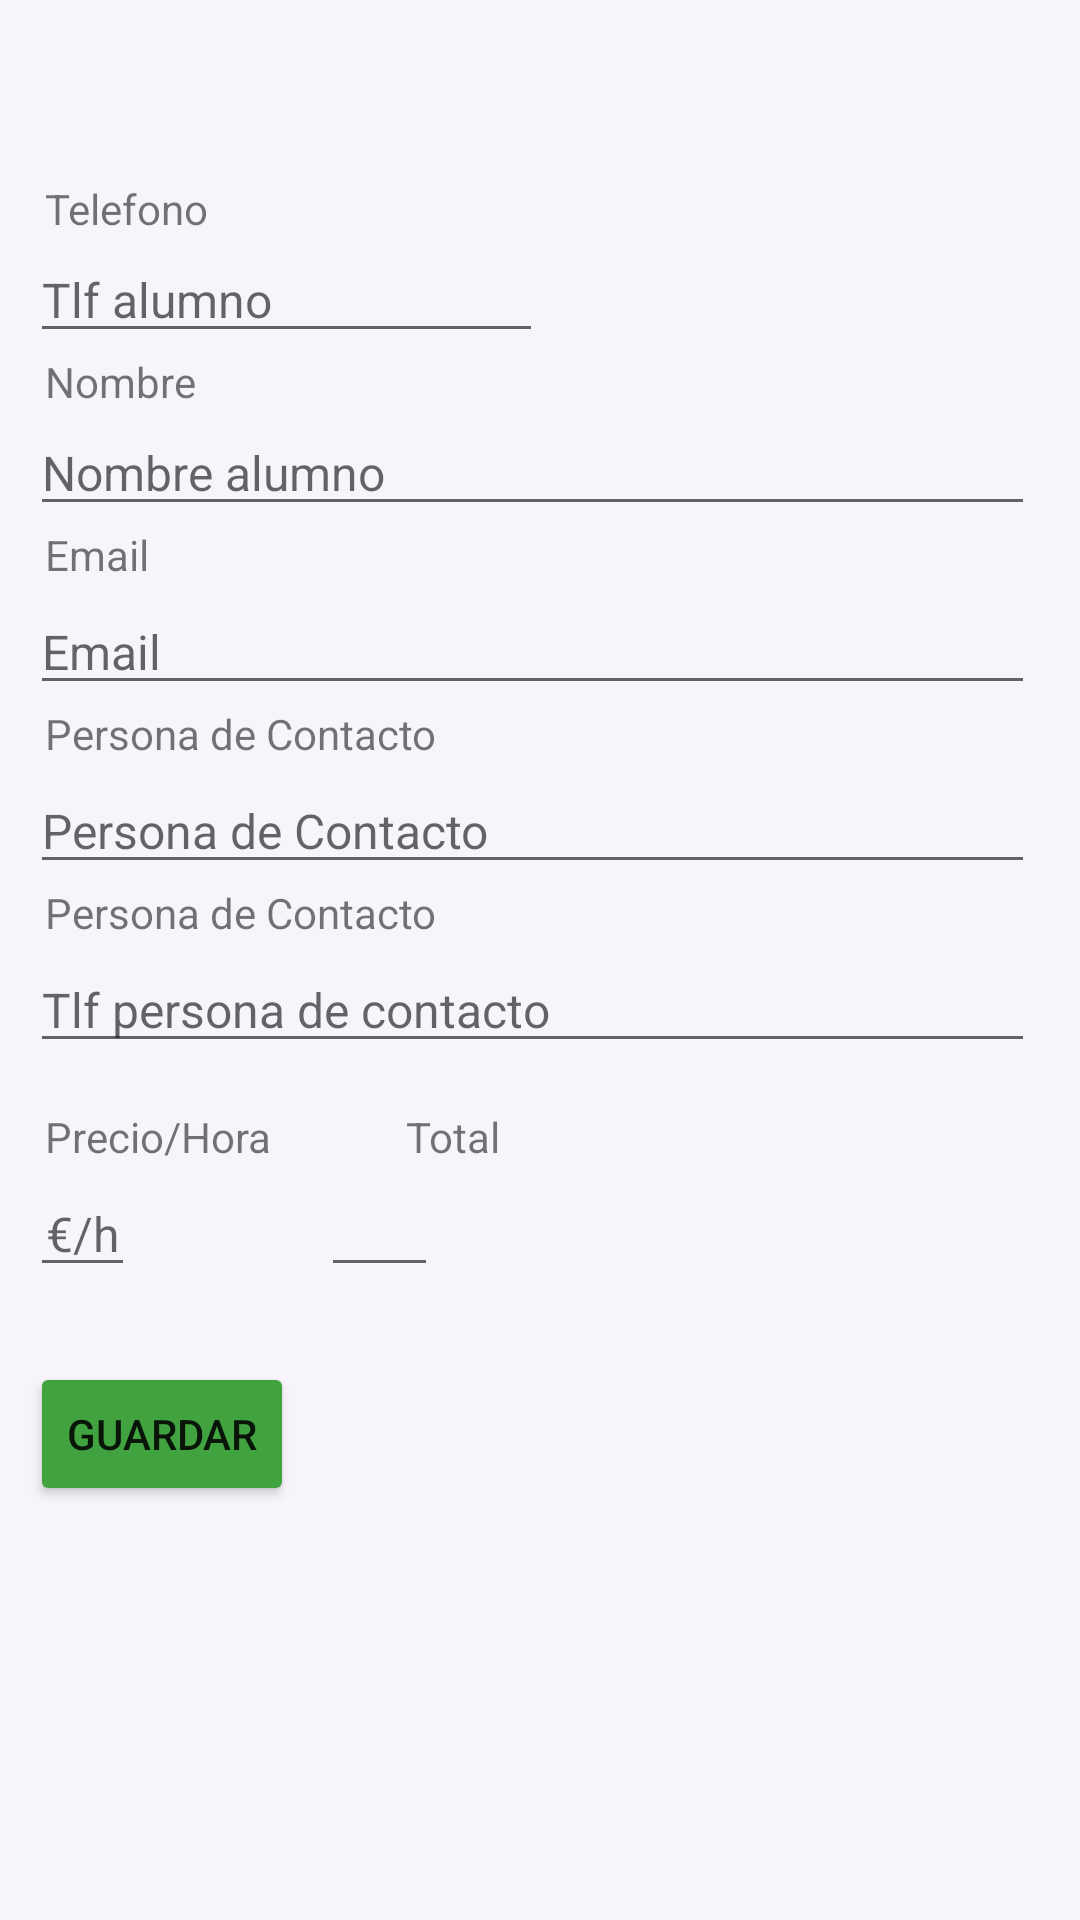

Here is an Android app screen rendered from its layout file. Give the layout XML and the strings, colors and styles it references.
<!-- AndroidManifest.xml: application theme Theme.TFGprofes -->
<!-- res/layout/activity_add_alumnos.xml -->
<?xml version="1.0" encoding="utf-8"?>
<RelativeLayout xmlns:android="http://schemas.android.com/apk/res/android"
    xmlns:app="http://schemas.android.com/apk/res-auto"
    xmlns:tools="http://schemas.android.com/tools"
    android:layout_width="match_parent"
    android:layout_height="match_parent"
    android:background="#F7F5FB"
    tools:context=".AddAlumnosActivity">

    <TextView
        android:id="@+id/tTelefono"
        android:layout_width="wrap_content"
        android:layout_height="wrap_content"
        android:layout_alignParentStart="true"
        android:layout_alignParentTop="true"
        android:layout_marginStart="15dp"
        android:layout_marginTop="60dp"
        android:layout_marginEnd="15dp"
        android:text="Telefono" />

    <EditText
        android:id="@+id/etTlf"
        android:layout_width="wrap_content"
        android:layout_height="wrap_content"
        android:ems="9"
        android:layout_below="@+id/tTelefono"
        android:layout_alignParentStart="true"
        android:layout_marginStart="10dp"
        android:layout_marginTop="0dp"
        android:layout_marginEnd="15dp"
        android:hint="@string/etTlf"
        android:textSize="16dp"
        android:inputType="phone" />

    <TextView
        android:id="@+id/tNombreApellidos"
        android:layout_width="wrap_content"
        android:layout_height="wrap_content"
        android:layout_below="@+id/etTlf"
        android:layout_alignParentStart="true"
        android:layout_marginStart="15dp"
        android:layout_marginTop="0dp"
        android:layout_marginEnd="15dp"
        android:text="Nombre" />


    <EditText
        android:id="@+id/etNombre"
        android:layout_width="match_parent"
        android:layout_height="wrap_content"
        android:layout_below="@+id/tNombreApellidos"
        android:layout_alignParentStart="true"
        android:layout_alignParentEnd="true"
        android:layout_marginStart="10dp"
        android:layout_marginTop="0dp"
        android:layout_marginEnd="15dp"
        android:hint="@string/etNombre"
        android:textSize="16dp"
        android:inputType="textPersonName" />

    <TextView
        android:id="@+id/tEmail"
        android:layout_width="wrap_content"
        android:layout_height="wrap_content"
        android:layout_below="@+id/etNombre"
        android:layout_alignParentStart="true"
        android:layout_marginStart="15dp"
        android:layout_marginTop="0dp"
        android:layout_marginEnd="15dp"
        android:text="Email" />


    <EditText
        android:id="@+id/etEmail"
        android:layout_width="wrap_content"
        android:layout_height="wrap_content"
        android:layout_below="@+id/tEmail"
        android:layout_alignParentStart="true"
        android:layout_alignParentEnd="true"
        android:layout_marginStart="10dp"
        android:layout_marginTop="2dp"
        android:layout_marginEnd="15dp"
        android:ems="10"
        android:hint="@string/etEmail"
        android:textSize="16dp"
        android:inputType="textEmailAddress" />

    <TextView
        android:id="@+id/tPersonaContacto"
        android:layout_width="wrap_content"
        android:layout_height="wrap_content"
        android:layout_below="@+id/etEmail"
        android:layout_alignParentStart="true"
        android:layout_marginStart="15dp"
        android:layout_marginTop="0dp"
        android:layout_marginEnd="15dp"
        android:text="Persona de Contacto" />

    <EditText
        android:id="@+id/etPersonaContacto"
        android:layout_width="match_parent"
        android:layout_height="wrap_content"
        android:layout_below="@+id/tPersonaContacto"
        android:layout_alignParentStart="true"
        android:layout_alignParentEnd="true"
        android:layout_marginStart="10dp"
        android:layout_marginTop="2dp"
        android:layout_marginEnd="15dp"
        android:hint="@string/etPersonaContacto"
        android:textSize="16dp" />

    <TextView
        android:id="@+id/tTlfContacto"
        android:layout_width="wrap_content"
        android:layout_height="wrap_content"
        android:layout_below="@+id/etPersonaContacto"
        android:layout_alignParentStart="true"
        android:layout_marginStart="15dp"
        android:layout_marginTop="0dp"
        android:layout_marginEnd="15dp"
        android:text="Persona de Contacto" />

    <EditText
        android:id="@+id/etTlfContacto"
        android:layout_width="match_parent"
        android:layout_height="wrap_content"
        android:layout_below="@+id/tTlfContacto"
        android:layout_alignParentStart="true"
        android:layout_alignParentEnd="true"
        android:layout_marginStart="10dp"
        android:layout_marginTop="2dp"
        android:layout_marginEnd="15dp"
        android:hint="@string/etTlfContacto"
        android:textSize="16dp"
        android:inputType="phone" />

    <TextView
        android:id="@+id/tPrecio"
        android:layout_width="wrap_content"
        android:layout_height="wrap_content"
        android:layout_below="@+id/etTlfContacto"
        android:layout_alignParentStart="true"
        android:layout_marginStart="15dp"
        android:layout_marginTop="15dp"
        android:layout_marginEnd="15dp"
        android:text="Precio/Hora" />

    <EditText
        android:id="@+id/etPrecio"
        android:layout_width="wrap_content"
        android:layout_height="wrap_content"
        android:layout_below="@+id/tPrecio"
        android:layout_alignParentStart="true"
        android:layout_alignParentEnd="true"
        android:layout_marginStart="10dp"
        android:layout_marginTop="2dp"
        android:layout_marginEnd="315dp"
        android:hint="@string/etPrecio"
        android:inputType="numberDecimal"
        android:textSize="16dp"
        android:gravity="center"/>

    <TextView
        android:id="@+id/tTotal"
        android:layout_width="wrap_content"
        android:layout_height="wrap_content"
        android:layout_below="@+id/etTlfContacto"
        android:layout_marginLeft="30dp"
        android:layout_marginTop="15dp"
        android:layout_toRightOf="@+id/tPrecio"
        android:text="Total" />

    <EditText
        android:id="@+id/etTotal"
        android:layout_width="wrap_content"
        android:layout_height="wrap_content"
        android:layout_below="@+id/tTotal"
        android:layout_alignParentStart="true"
        android:layout_alignParentEnd="true"
        android:layout_marginStart="107dp"
        android:layout_marginTop="2dp"
        android:layout_marginEnd="214dp"
        android:inputType="none"
        android:gravity="center"
        android:textSize="16dp" />

    <Button
        android:id="@+id/btGuardar"
        android:layout_width="wrap_content"
        android:layout_height="wrap_content"
        android:layout_below="@+id/etPrecio"
        android:layout_marginStart="10dp"
        android:layout_marginTop="25dp"
        android:text="@string/btGuardarAlumno"
        android:backgroundTint="#40A33F"
        android:onClick="altaAlumno"/>


</RelativeLayout>
<!-- resources referenced by this layout -->
<resources>
  <string name="btGuardarAlumno">GUARDAR</string>
  <string name="etEmail">Email</string>
  <string name="etNombre">Nombre alumno</string>
  <string name="etPersonaContacto">Persona de Contacto</string>
  <string name="etPrecio">€/h</string>
  <string name="etTlf">Tlf alumno</string>
  <string name="etTlfContacto">Tlf persona de contacto</string>
  <style name="Theme.TFGprofes" parent="Theme.MaterialComponents.DayNight.DarkActionBar">
          
          <item name="colorPrimary">@color/purple_500</item>
          <item name="colorPrimaryVariant">@color/purple_700</item>
          <item name="colorOnPrimary">@color/white</item>
          
          <item name="colorSecondary">@color/teal_200</item>
          <item name="colorSecondaryVariant">@color/teal_700</item>
          <item name="colorOnSecondary">@color/black</item>
          
          <item name="android:statusBarColor" tools:targetApi="l">?attr/colorPrimaryVariant</item>
          
      </style>
  <!-- not gathered from this repository: default colours our renderer supplied (Android Studio template values) -->
  <color name="purple_500">#FF6200EE</color>
  <color name="purple_700">#FF3700B3</color>
  <color name="teal_200">#FF03DAC5</color>
  <color name="teal_700">#FF018786</color>
  <color name="black">#FF000000</color>
  <color name="white">#FFFFFFFF</color>
</resources>
